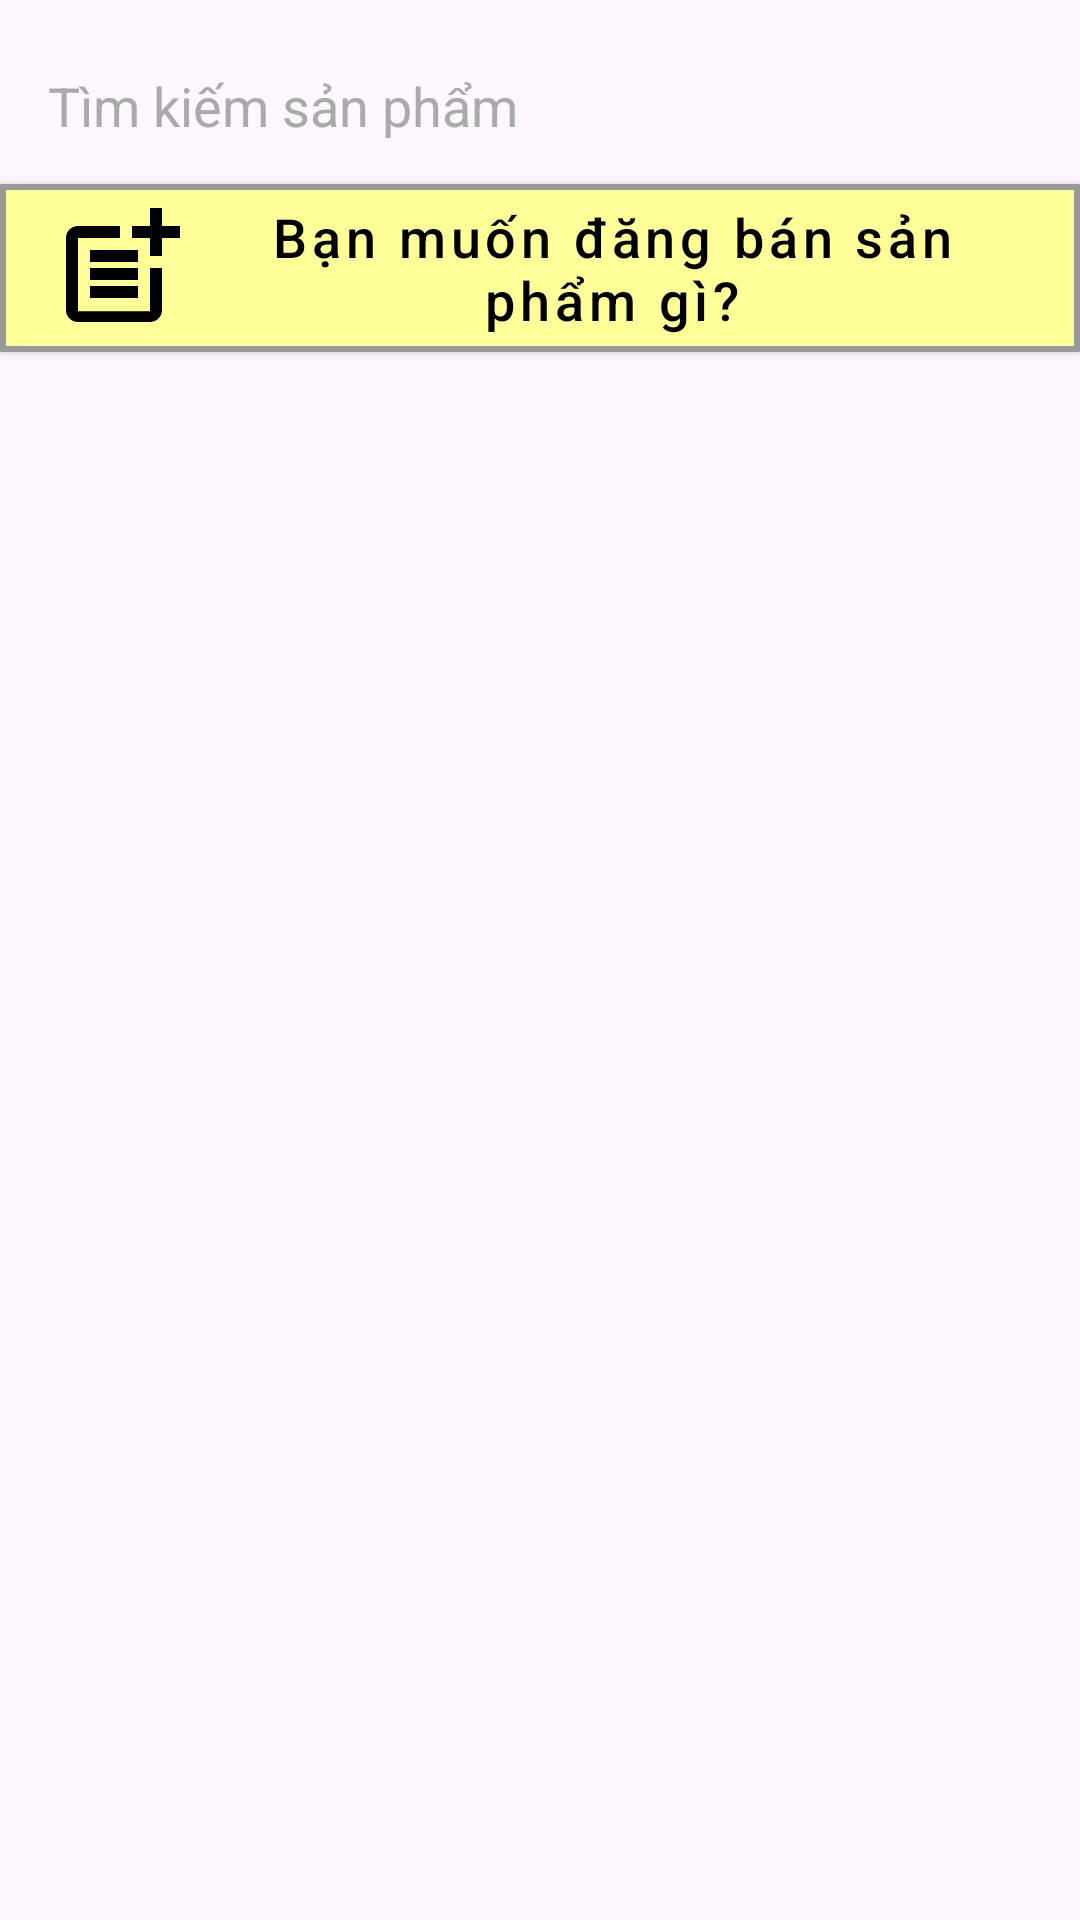

Produce the Android XML layout that renders to this screen, including the resource entries it uses.
<!-- AndroidManifest.xml: application theme Theme.BanNhaNong.NoActionBar -->
<!-- res/layout/fragment_product.xml -->
<?xml version="1.0" encoding="utf-8"?>
<FrameLayout xmlns:android="http://schemas.android.com/apk/res/android"
    xmlns:tools="http://schemas.android.com/tools"
    android:layout_width="match_parent"
    android:layout_height="match_parent"
    tools:context=".ProductFragment">

    <LinearLayout
        android:layout_width="match_parent"
        android:layout_height="match_parent"
        android:orientation="vertical">

        <EditText
            android:id="@+id/searchEditText"
            android:layout_width="match_parent"
            android:layout_height="wrap_content"
            android:background="@drawable/edittext_border"
            android:layout_marginTop="15dp"
            android:drawableLeft="@drawable/baseline_search_24"
            android:hint="Tìm kiếm sản phẩm"
            android:paddingStart="16dp"
            android:paddingTop="8dp"
            android:paddingEnd="16dp"
            android:paddingBottom="8dp"
            android:textColor="@android:color/white"
            android:textColorHint="@android:color/darker_gray" />

        <Button
            android:id="@+id/btnPostProduct"
            style="@style/ButtonDangban"
            android:layout_width="match_parent"
            android:layout_height="wrap_content"
            android:layout_gravity="center_horizontal"
            android:layout_marginTop="6dp"
            android:drawableLeft="@drawable/baseline_post_add_24"
            android:text="Bạn muốn đăng bán sản phẩm gì?"
            android:textAllCaps="false"
            android:textColor="@android:color/black"
            android:textSize="18sp" />

        <ListView
            android:layout_width="match_parent"
            android:layout_marginTop="10dp"
            android:id="@+id/lvSanpham"
            android:layout_height="wrap_content" />
    </LinearLayout>
</FrameLayout>
<!-- resources referenced by this layout -->
<resources>
  <!-- drawable baseline_post_add_24 (drawable) -->
  <vector xmlns:android="http://schemas.android.com/apk/res/android"
      android:width="48dp"
      android:height="48dp"
      android:viewportWidth="24"
      android:viewportHeight="24"
      android:tint="#000000">
  
      <path
          android:fillColor="@android:color/white"
          android:pathData="M17,19.22H5V7h7V5H5C3.9,5 3,5.9 3,7v12c0,1.1 0.9,2 2,2h12c1.1,0 2,-0.9 2,-2v-7h-2V19.22z" />
  
      <path
          android:fillColor="@android:color/white"
          android:pathData="M19,2h-2v3h-3c0.01,0.01 0,2 0,2h3v2.99c0.01,0.01 2,0 2,0V7h3V5h-3V2z" />
  
      <path
          android:fillColor="@android:color/white"
          android:pathData="M7,9h8v2h-8z" />
  
      <path
          android:fillColor="@android:color/white"
          android:pathData="M7,12l0,2l8,0l0,-2l-3,0z" />
  
      <path
          android:fillColor="@android:color/white"
          android:pathData="M7,15h8v2h-8z" />
  </vector>
  <style name="ButtonDangban" parent="Widget.MaterialComponents.Button">
          <item name="android:background">@drawable/button_dangban</item>
          <item name="backgroundTint">@null</item>
      </style>
  <style name="Theme.BanNhaNong.NoActionBar">
          <item name="windowActionBar">false</item>
          <item name="windowNoTitle">true</item>
          <item name="android:windowFullscreen">true</item>
          <item name="android:fitsSystemWindows">false</item>
          <item name="android:statusBarColor">@android:color/transparent</item>
          <item name="android:windowLightStatusBar">true</item>
      </style>
  <!-- drawable button_dangban (drawable) -->
  <?xml version="1.0" encoding="utf-8"?>
  <selector xmlns:android="http://schemas.android.com/apk/res/android">
      <item>
          <shape xmlns:android="http://schemas.android.com/apk/res/android">
              <solid android:color="#FFFF99" />
              <stroke
                  android:width="2dp"
              android:color="#999999" />
              <padding
                  android:left="16dp"
                  android:right="16dp"
                  android:top="12dp"
                  android:bottom="12dp" />
          </shape>
      </item>
  </selector>
</resources>
